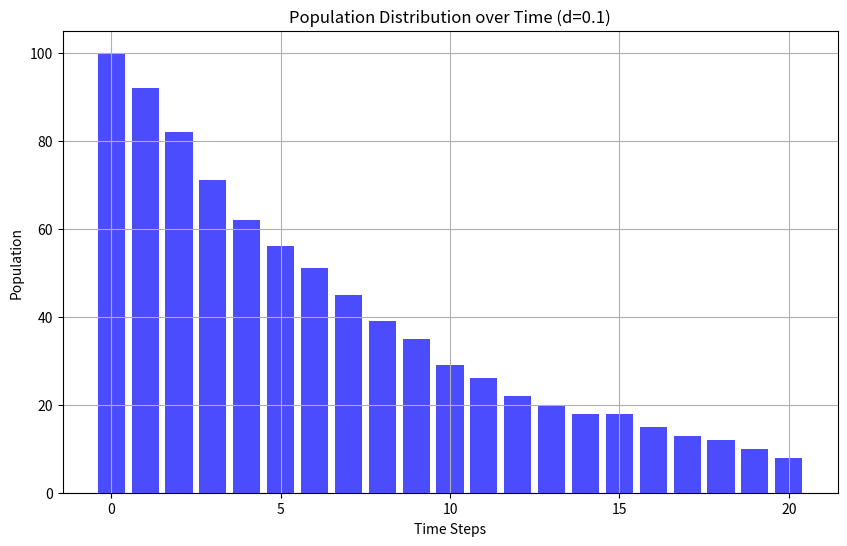
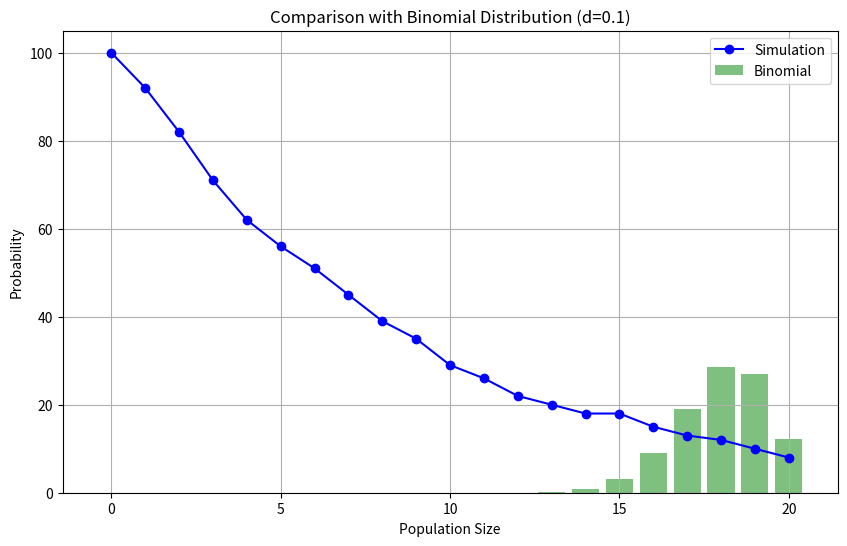
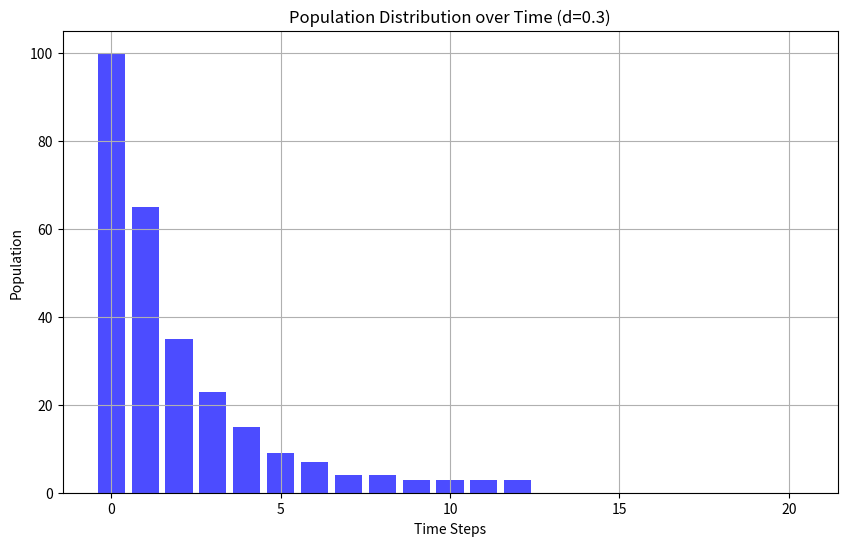
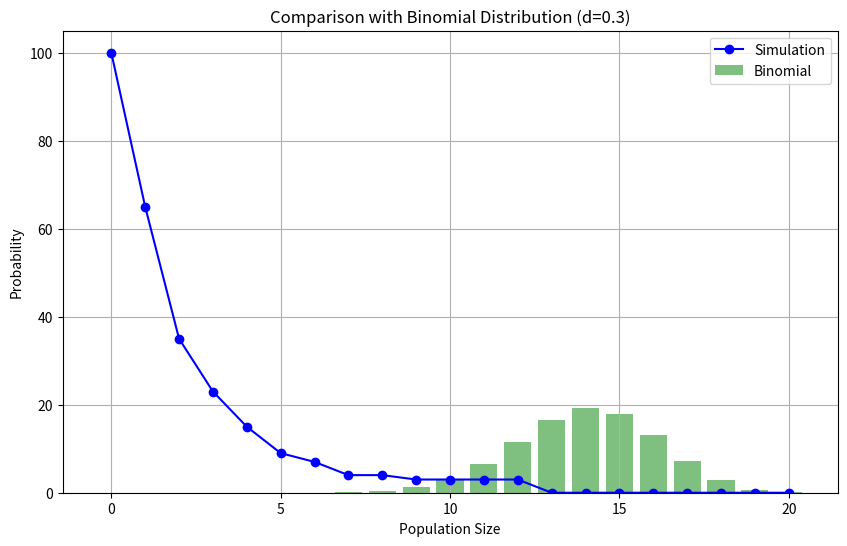

Write Python code to recreate these figures, in order.
import numpy as np
import matplotlib.pyplot as plt
from scipy.stats import binom

def discrete_population_evolution(initial_population, d, time_steps):
    population = np.zeros(time_steps+1)
    population[0] = initial_population

    for t in range(time_steps):
        for i in range(int(population[t])):
            if np.random.rand() > d:
                population[t+1] += 1

    return population

def plot_population_distribution(population, time_steps, d):
    plt.figure(figsize=(10, 6))
    plt.bar(range(time_steps+1), population, color='blue', alpha=0.7)
    plt.title(f'Population Distribution over Time (d={d})')
    plt.xlabel('Time Steps')
    plt.ylabel('Population')
    plt.grid(True)
    plt.show()

def compare_with_binomial(initial_population, d, time_steps):
    p_survive = 1 - d
    binomial_population = binom.pmf(range(time_steps+1), time_steps, p_survive) * initial_population

    plt.figure(figsize=(10, 6))
    plt.bar(range(time_steps+1), binomial_population, color='green', alpha=0.5, label='Binomial')
    plt.plot(range(time_steps+1), population, color='blue', marker='o', linestyle='-', label='Simulation')
    plt.title(f'Comparison with Binomial Distribution (d={d})')
    plt.xlabel('Population Size')
    plt.ylabel('Probability')
    plt.legend()
    plt.grid(True)
    plt.show()

# Parameters
initial_population = 100
d_values = [0.1, 0.3]
time_steps = 20

for d in d_values:
    population = discrete_population_evolution(initial_population, d, time_steps)
    plot_population_distribution(population, time_steps, d)
    compare_with_binomial(initial_population, d, time_steps)
